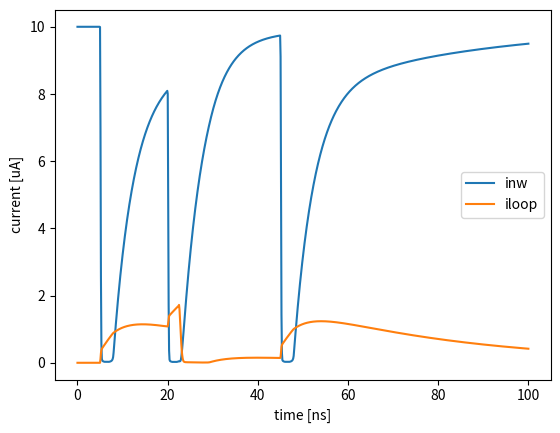

The script that saved this image: (Note: this script raises an exception after producing the figure.)
import numpy as np
from scipy.integrate import solve_ivp
import matplotlib.pyplot as plt

Ls1 = 5 * 1.0e-9# nH
Rs1 = 3 # Ohm 
LT = 140  * 1.0e-9# nH
RT0 = 4  # Ohm 
Lnw = 10 * 1.0e-9# nH ? 
Rnwnorm = 1000
ibias = 10.0 * 1.0e-6
toff = -10.0
ithresh=1.7e-6

def Rnanowire(t, t0 = 5.0e-9, width=1.0e-9, rise=1.0e-9, fall=1.0e-9): 
  if (t < t0) or (t > t0+width+rise+fall): 
    return 0
  if (t > t0) and (t <= t0+rise):
    # rising
    delta_t = t-t0
    return (delta_t/rise)*Rnwnorm # Ohm 
  if (t > t0+rise+width) and (t <= t0+rise+width+fall):
    delta_t = (t0+rise+width+fall)-t
    return (delta_t/fall)*Rnwnorm # Ohm 
  else: 
   return Rnwnorm # Ohm 


def RHS(t, x):
  global toff
  inw, iloop = x
  # Multiple pulses
  Rnw = Rnanowire(t) + Rnanowire(t,t0=20.0e-9) + Rnanowire(t,t0=45.0e-9)
  i1 = ibias  
  if iloop > ithresh:
    if toff < 0:
      toff = t
  RT = 4 + Rnanowire(t, t0=toff, width=5e-9)
  y = [  (-inw *Ls1 *Rnw - i1*LT*Rs1 + iloop*LT*Rs1 + inw*LT*(Rnw + Rs1) + iloop*Ls1*RT)/(Lnw*(Ls1 - LT) - Ls1*LT), 
       (-inw*Ls1*Rnw - i1*Lnw*Rs1 + iloop*Lnw*Rs1 + inw*Lnw*Rs1 + iloop*Lnw*RT + iloop*Ls1*RT)/(Lnw*(Ls1 - LT) - Ls1*LT)]
  return y

x_pts = np.linspace(0, 100*1.0e-9, 1000)

solution = solve_ivp(RHS, (0, 100 * 1.0e-9), [ibias, 0], t_eval= x_pts, max_step = 1.0e-11)

plt.plot(solution.t/1.0e-9, solution.y[0]/1.0e-6, label = "inw")
plt.plot(solution.t/1.0e-9, solution.y[1]/1.0e-6, label = "iloop")
plt.xlabel("time [ns]")
plt.ylabel("current [uA]")
plt.legend()
#
print(solution.y)
plt.savefig("../results/current_loop_with_thresh.png", bbox_inches='tight')
plt.savefig("../results/current_loop_with_thresh.pdf", format="pdf", bbox_inches='tight')
#plt.show()
